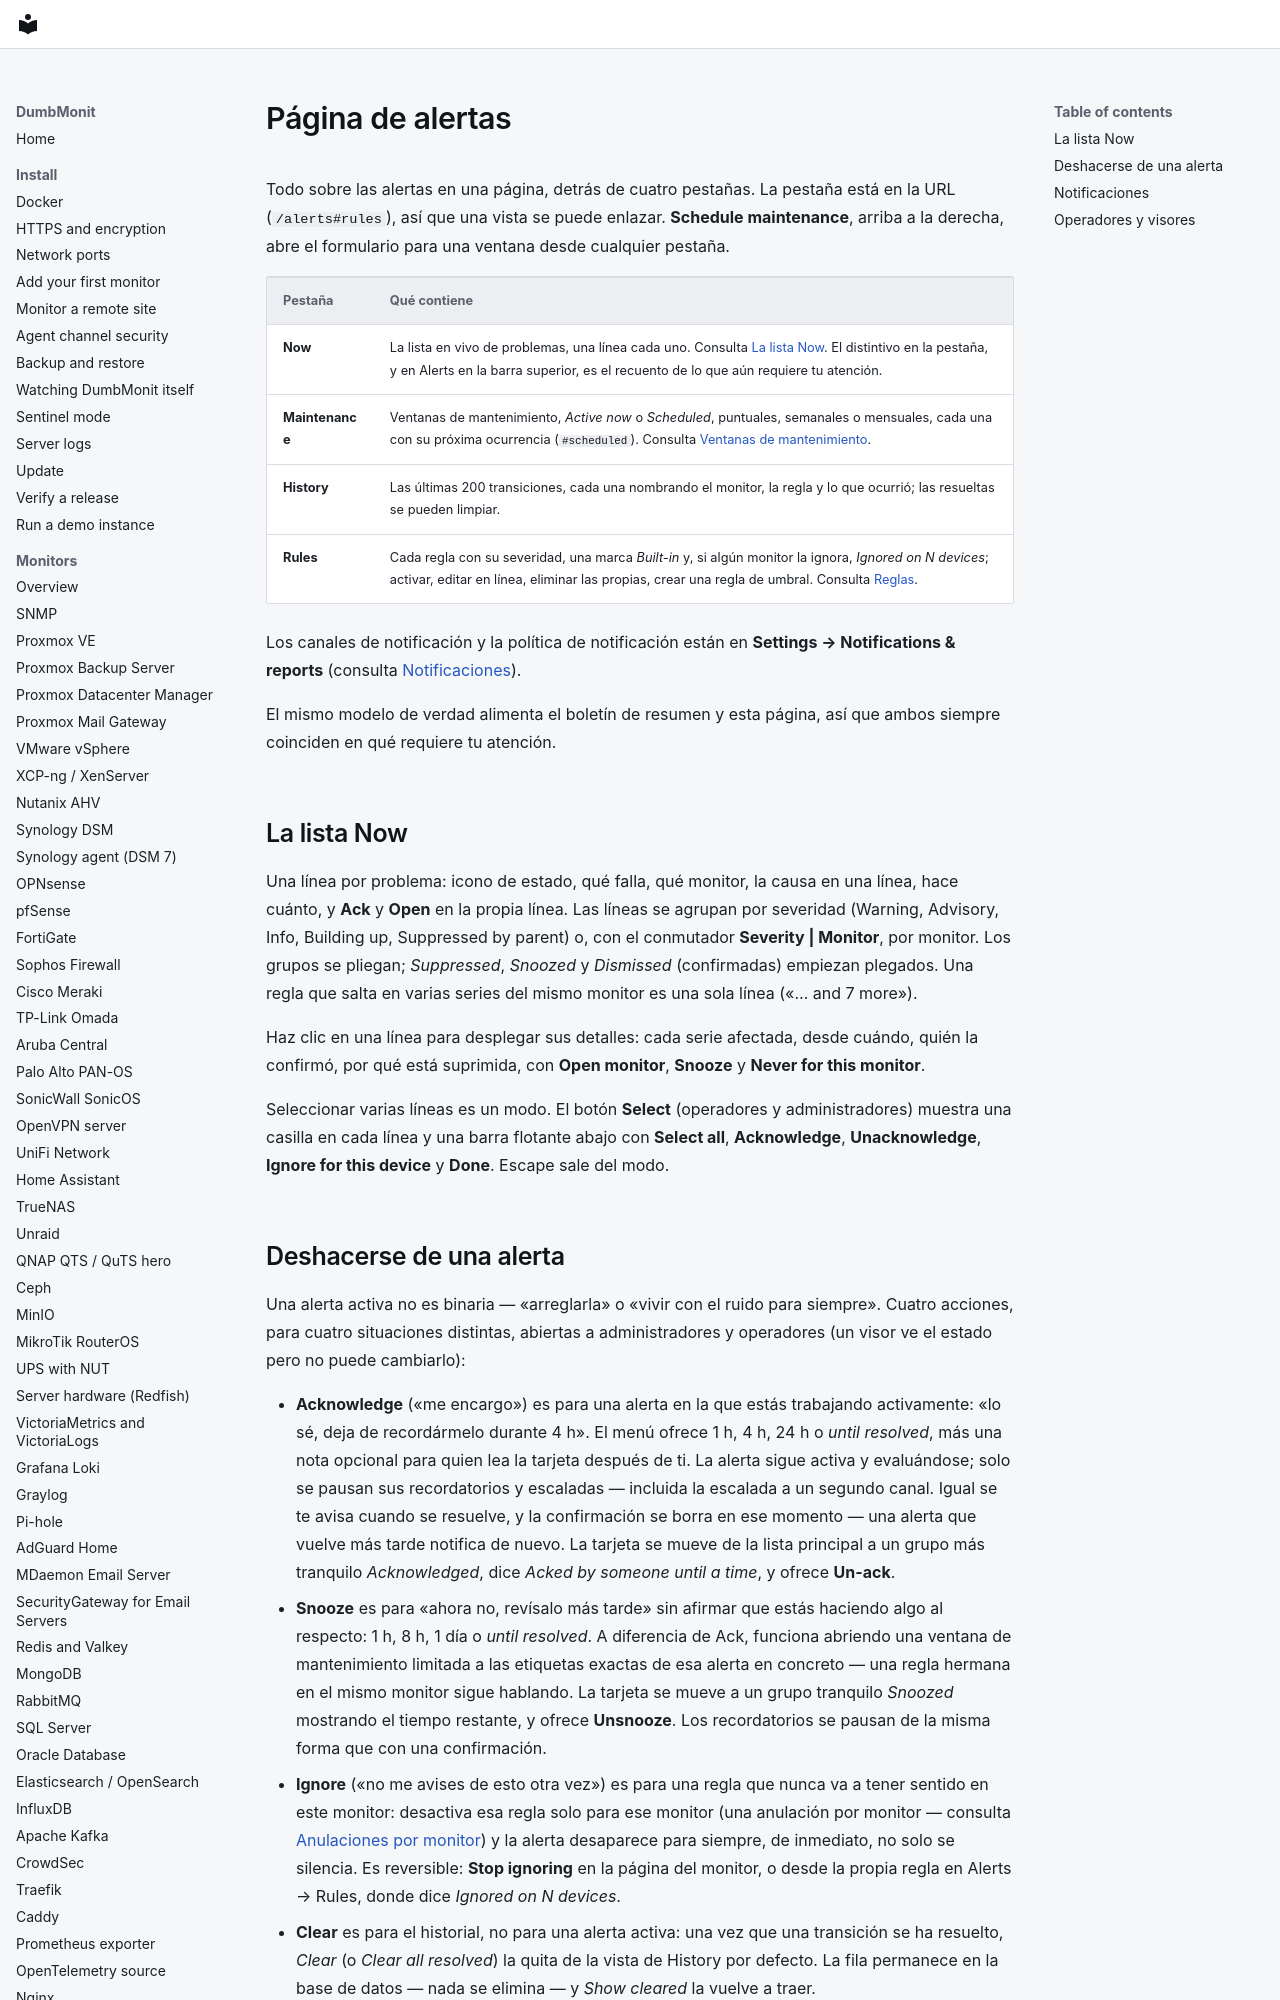

repository: laupernoe/dumbmonit · page: using/alerts.es/index.html · generator: mkdocs

# Página de alertas {#alerts-page}

Todo sobre las alertas en una página, detrás de cuatro pestañas. La
pestaña está en la URL (`/alerts#rules`), así que una vista se puede
enlazar. **Schedule maintenance**, arriba a la derecha, abre el
formulario para una ventana desde cualquier pestaña.

| Pestaña | Qué contiene |
|---|---|
| **Now** | La lista en vivo de problemas, una línea cada uno. Consulta [La lista Now](#the-now-list). El distintivo en la pestaña, y en Alerts en la barra superior, es el recuento de lo que aún requiere tu atención. |
| **Maintenance** | Ventanas de mantenimiento, *Active now* o *Scheduled*, puntuales, semanales o mensuales, cada una con su próxima ocurrencia (`#scheduled`). Consulta [Ventanas de mantenimiento](../alerting/maintenance.md). |
| **History** | Las últimas 200 transiciones, cada una nombrando el monitor, la regla y lo que ocurrió; las resueltas se pueden limpiar. |
| **Rules** | Cada regla con su severidad, una marca *Built-in* y, si algún monitor la ignora, *Ignored on N devices*; activar, editar en línea, eliminar las propias, crear una regla de umbral. Consulta [Reglas](../alerting/rules.md). |

Los canales de notificación y la política de notificación están en
**Settings → Notifications & reports** (consulta
[Notificaciones](#notifications)).

El mismo modelo de verdad alimenta el boletín de resumen y esta página,
así que ambos siempre coinciden en qué requiere tu atención.

## La lista Now {#the-now-list}

Una línea por problema: icono de estado, qué falla, qué monitor, la causa
en una línea, hace cuánto, y **Ack** y **Open** en la propia línea. Las
líneas se agrupan por severidad (Warning, Advisory, Info, Building up,
Suppressed by parent) o, con el conmutador **Severity | Monitor**, por
monitor. Los grupos se pliegan; *Suppressed*, *Snoozed* y *Dismissed*
(confirmadas) empiezan plegados. Una regla que salta en varias series del
mismo monitor es una sola línea («… and 7 more»).

Haz clic en una línea para desplegar sus detalles: cada serie afectada,
desde cuándo, quién la confirmó, por qué está suprimida, con **Open
monitor**, **Snooze** y **Never for this monitor**.

Seleccionar varias líneas es un modo. El botón **Select** (operadores y
administradores) muestra una casilla en cada línea y una barra flotante
abajo con **Select all**, **Acknowledge**, **Unacknowledge**, **Ignore
for this device** y **Done**. Escape sale del modo.
